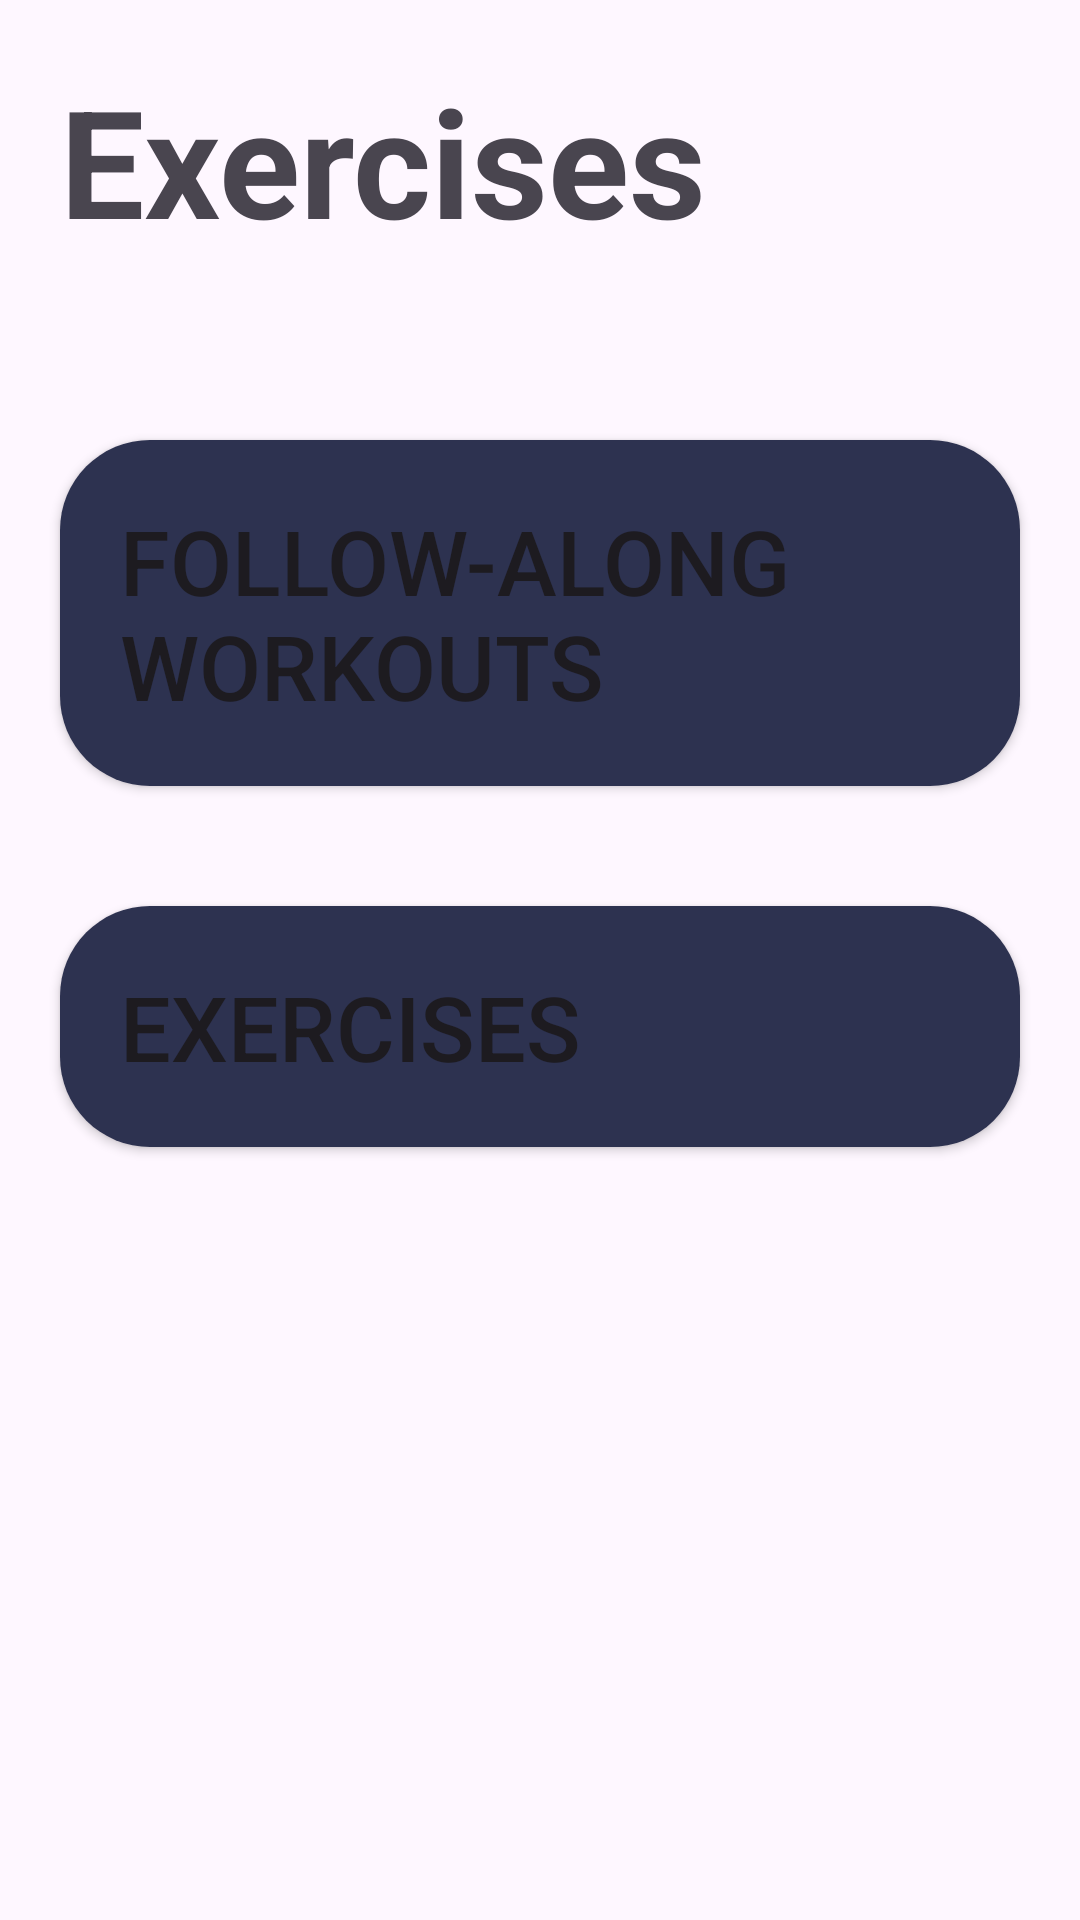

This screen was rendered from an Android layout file. Write that file and the resources it references.
<!-- AndroidManifest.xml: application theme Theme.FitnessUltimate -->
<!-- res/layout/activity_exercises.xml -->
<?xml version="1.0" encoding="utf-8"?>
<LinearLayout xmlns:android="http://schemas.android.com/apk/res/android"
    android:layout_width="match_parent"
    android:layout_height="match_parent"
    android:id="@+id/main"
    android:orientation="vertical">

    <TextView
        android:id="@+id/textView"
        android:layout_width="wrap_content"
        android:layout_height="wrap_content"
        android:layout_margin="20dp"
        android:paddingBottom="20dp"
        android:text="Exercises"
        android:textSize="50sp"
        android:textStyle="bold" />

    <Button
        android:id="@+id/followAlongWorkouts"
        android:layout_width="fill_parent"
        android:layout_height="wrap_content"
        android:padding="20dp"
        android:layout_margin="20dp"
        android:drawableLeft="@drawable/ic_launcher_background"
        android:background="@drawable/trainingmenu_btn"
        android:text="Follow-Along Workouts"
        android:textSize="30sp"
        android:textStyle="normal"
        android:gravity="start|center_vertical" />

    <Button
        android:id="@+id/exercises"
        android:layout_width="fill_parent"
        android:layout_height="wrap_content"
        android:padding="20dp"
        android:layout_margin="20dp"
        android:drawableLeft="@drawable/ic_launcher_background"
        android:background="@drawable/trainingmenu_btn"
        android:text="Exercises"
        android:textSize="30sp"
        android:textStyle="normal"
        android:gravity="start|center_vertical" />
</LinearLayout>
<!-- resources referenced by this layout -->
<resources>
  <!-- drawable trainingmenu_btn (drawable) -->
  <?xml version="1.0" encoding="utf-8"?>
  <shape xmlns:android="http://schemas.android.com/apk/res/android">
  
      <solid android:color="#2D3250"/>
      <corners android:radius="30dp"/>
  </shape>
  <style name="Theme.FitnessUltimate" parent="Base.Theme.FitnessUltimate" />
  <style name="Base.Theme.FitnessUltimate" parent="Theme.Material3.DayNight.NoActionBar">
          
          
      </style>
</resources>
